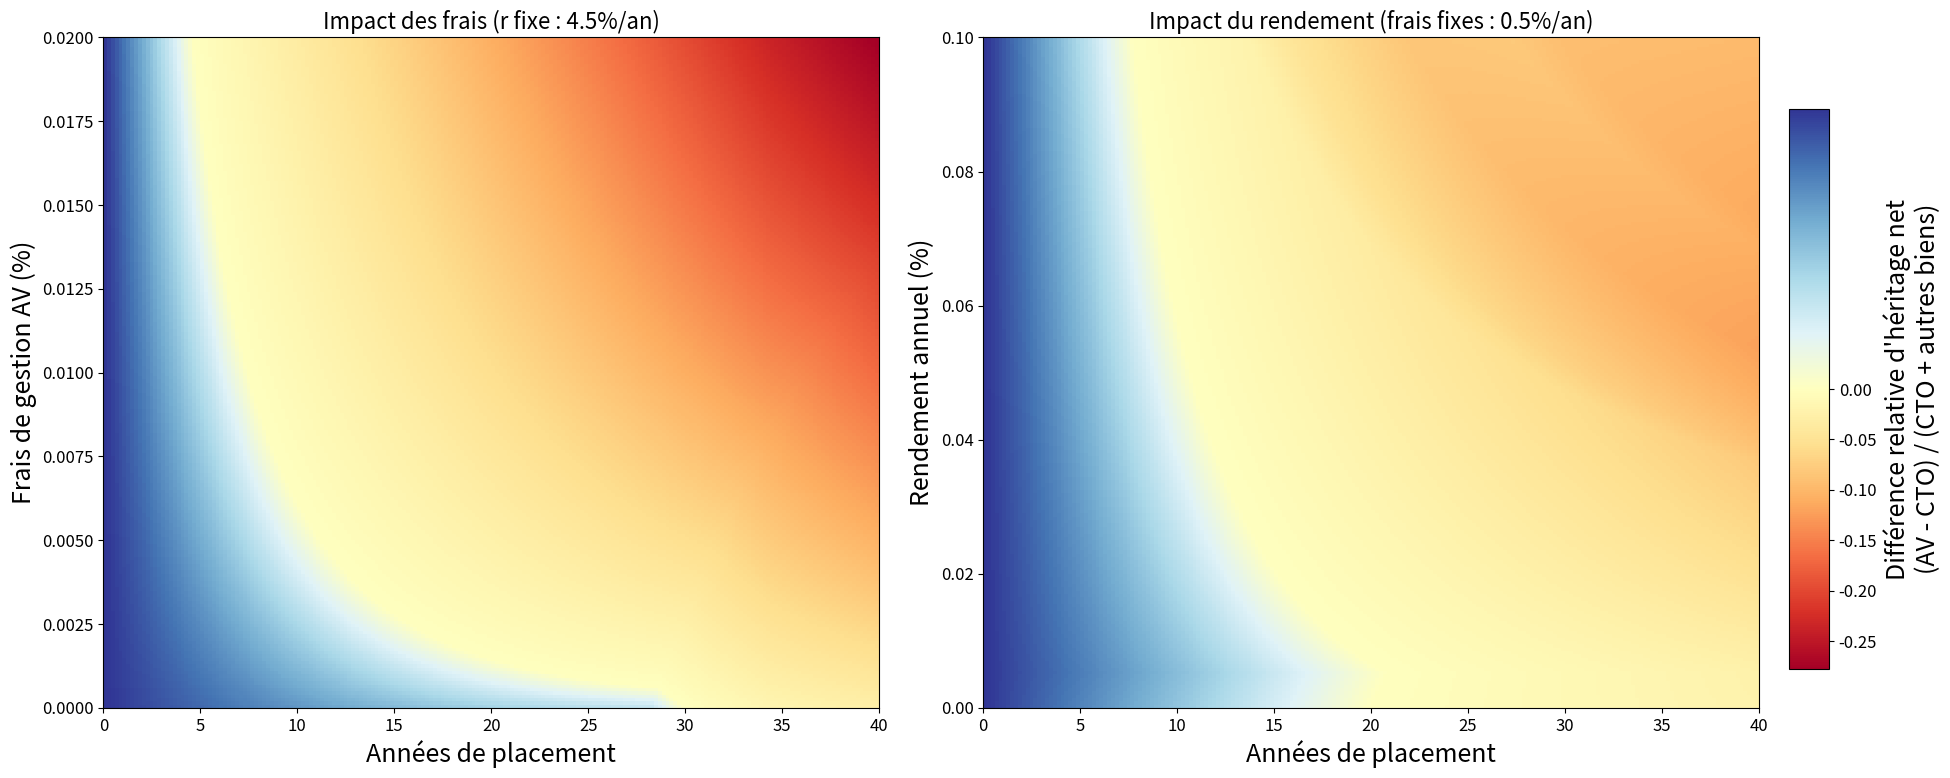
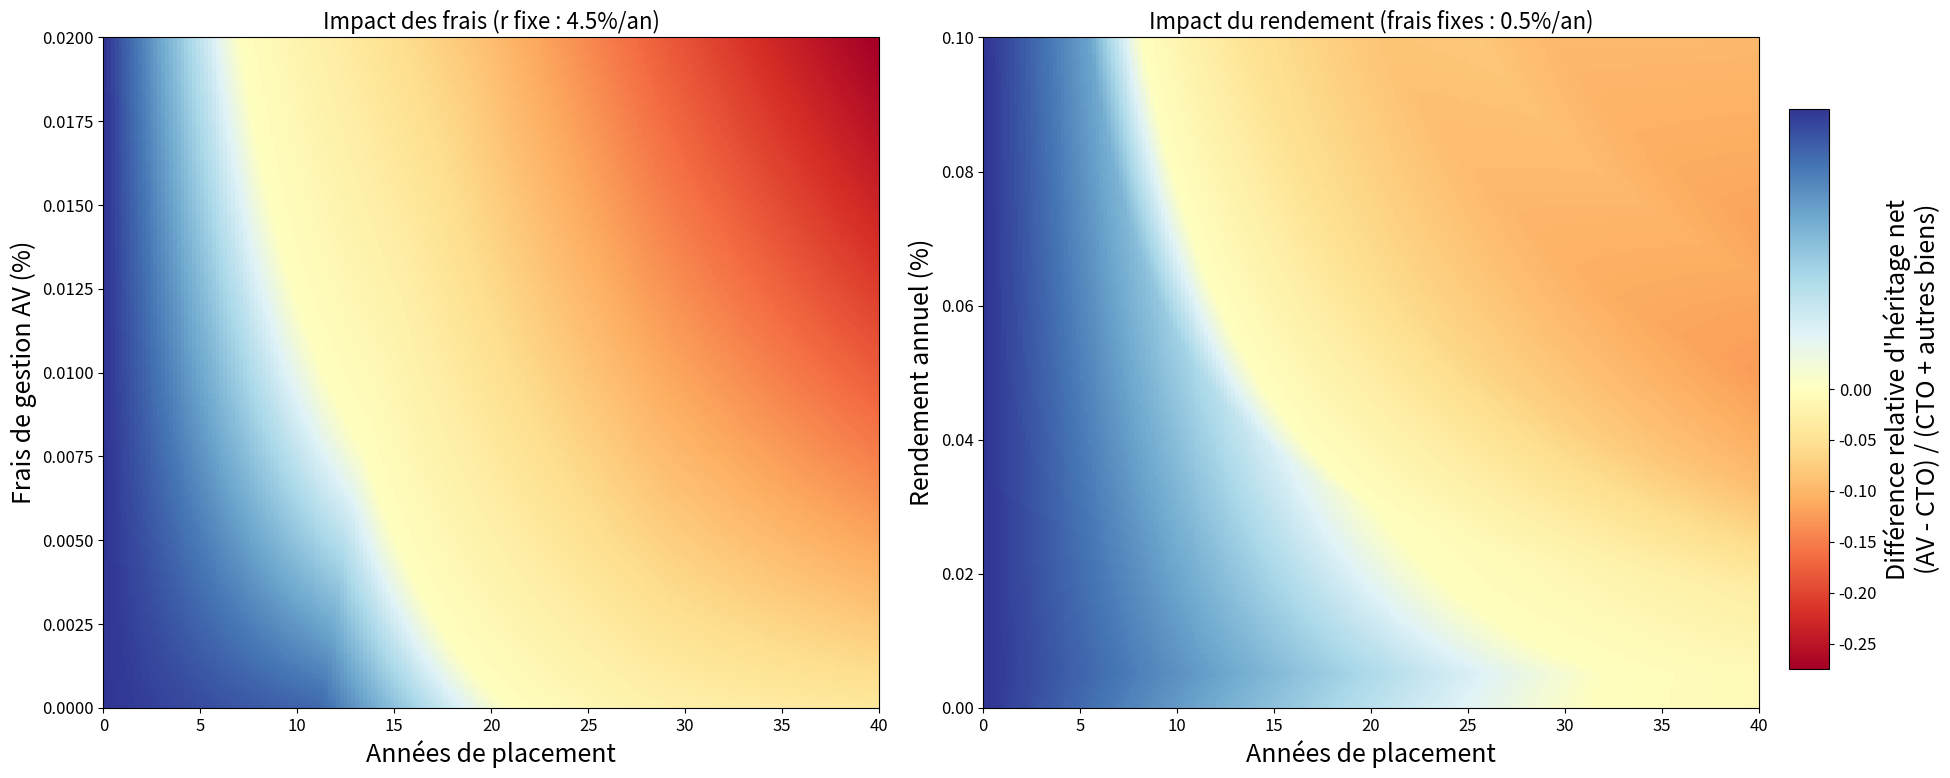
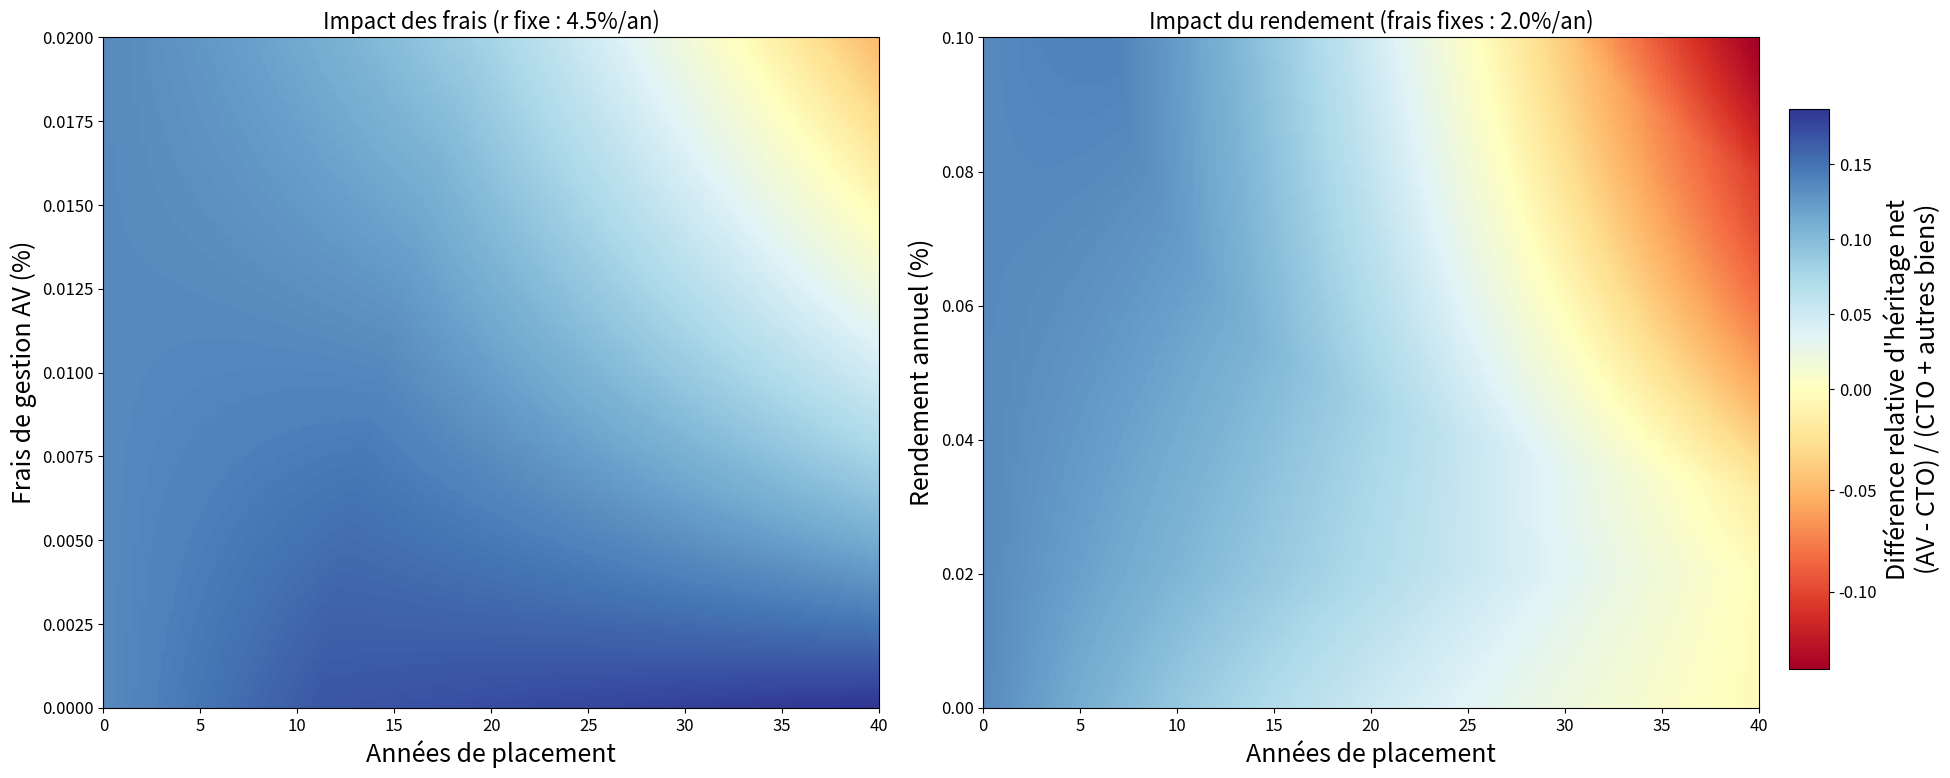
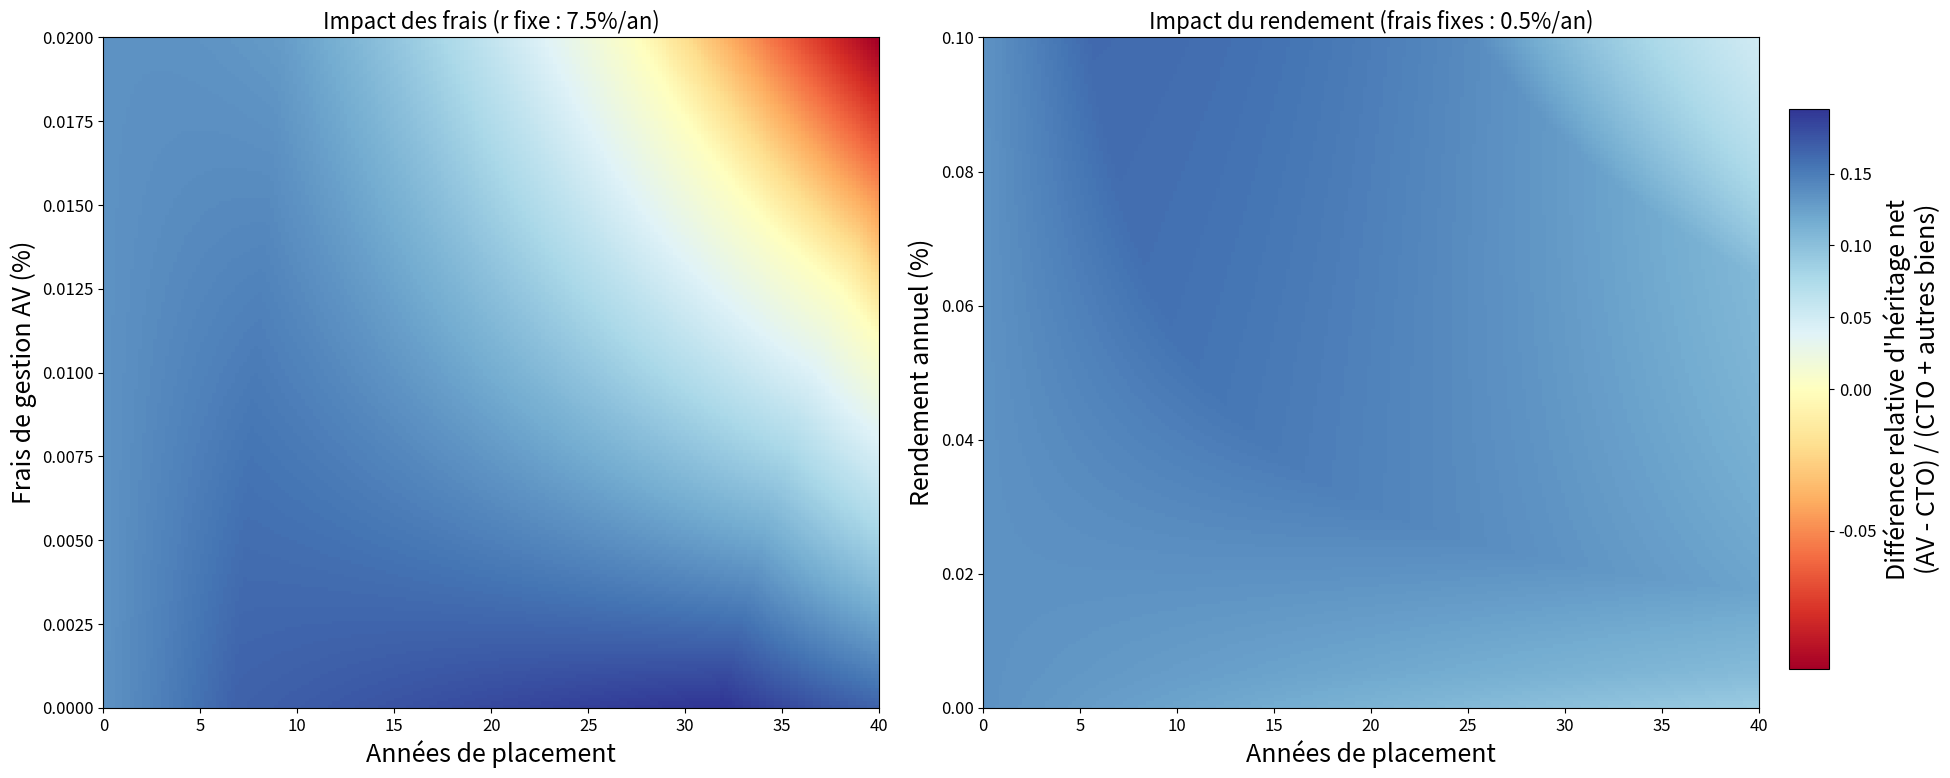

These charts were generated, in order, by the following Python code:
import numpy as np
import matplotlib.pyplot as plt
import matplotlib
from matplotlib.colors import LinearSegmentedColormap, TwoSlopeNorm

plt.rcParams.update({
    "font.size": 14,          # taille par défaut pour tout le texte
    "axes.titlesize": 16,     # titre des axes
    "axes.labelsize": 18,     # labels x/y
    "xtick.labelsize": 12,    # ticks en x
    "ytick.labelsize": 12,    # ticks en y
    "legend.fontsize": 14,    # légendes
    "figure.titlesize": 20    # titre de la figure
})


# ---------- Outil générique : barème progressif ----------
def calcul_impot_progressif(base_imposable, bareme):
    """
    Calcule un impôt selon un barème progressif.
    bareme: liste de tuples (plafond, taux) triée par plafonds croissants.
            Utiliser np.inf pour le dernier plafond.
    """
    if base_imposable <= 0:
        return 0.0
    impôt = 0.0
    prev = 0.0
    for plafond, taux in bareme:
        tranche_haute = min(base_imposable, plafond)
        if tranche_haute > prev:
            impôt += (tranche_haute - prev) * taux
            prev = tranche_haute
        if base_imposable <= plafond:
            break
    return impôt

# ---------- Presets de succession par lien de parenté ----------
def bareme_forfait(taux):
    """Barème forfaitaire (tout à un taux unique)."""
    return [(np.inf, taux)]

def get_regime_successoral(lien: str):
    """
    Retourne (abattement_par_heritier, bareme) selon le 'lien' demandé.
    Valeurs indicatives usuelles en France (à ajuster si nécessaire).
    """
    lien = lien.lower()
    if lien in ("ligne_directe", "directe", "enfant", "parent-enfant"):
        # Enfants/parents (ligne directe)
        abattement = 100_000
        bareme = [
            (8_072,   0.05),
            (12_109,  0.10),
            (15_932,  0.15),
            (552_324, 0.20),
            (902_838, 0.30),
            (1_805_677, 0.40),
            (np.inf,  0.45),
        ]
    elif lien in ("frere_soeur", "frère_soeur", "frere-soeur"):
        # Frères / soeurs
        abattement = 15_932
        bareme = [
            (244_430, 0.35),
            (np.inf,  0.45),
        ]
    elif lien in ("neveu_niece", "neveu-nièce", "neveu", "nièce", "niece"):
        # Neveux / nièces
        abattement = 7_967
        bareme = bareme_forfait(0.55)
    elif lien in ("sans_lien", "aucun_lien", "tiers"):
        # Tiers (sans lien de parenté)
        abattement = 1_594
        bareme = bareme_forfait(0.60)
    else:
        raise ValueError(f"Lien non reconnu: {lien}")
    return abattement, bareme

# ---------- Assurance-vie ----------
def calculer_heritage_assurance_vie(
    capital_initial, annee, rendement, frais_gestion, frais_sociaux,
    abattement_fiscal_av_total, bareme_av
):
    """
    'bareme_av' s'applique APRÈS abattement AV total (152 500 € * nb_bénéficiaires si versements < 70 ans).
    """
    rendement_net = rendement - frais_gestion
    capital_final = capital_initial * (1 + rendement_net) ** annee
    plus_value = capital_final - capital_initial

    # Prélèvements sociaux sur plus-values (jamais négatifs)
    prelevements_sociaux = max(0.0, plus_value) * frais_sociaux
    capital_apres_ps = capital_final - prelevements_sociaux

    # Fiscalité spécifique AV après abattement AV
    base_imposable_av = max(0.0, capital_apres_ps - abattement_fiscal_av_total)
    droits_av = calcul_impot_progressif(base_imposable_av, bareme_av)

    heritage_net = capital_apres_ps - droits_av
    return heritage_net, capital_final

# ---------- CTO / Succession ----------
def calculer_heritage_cto(
    capital_initial, annee, rendement,
    autres_biens_valeur,
    abattement_succession_total,
    bareme_succession
):
    """
    'bareme_succession' = barème des droits de succession (dépend du lien).
    'abattement_succession_total' = abattement par héritier * nb_héritiers.
    L'impôt total est imputé proportionnellement au poids du CTO dans l'actif taxable.
    """
    capital_final_cto = capital_initial * (1 + rendement) ** annee

    actif_total = capital_final_cto + autres_biens_valeur
    base_imposable_totale = max(0.0, actif_total - abattement_succession_total)

    droits_totaux = calcul_impot_progressif(base_imposable_totale, bareme_succession)

    # Imputation proportionnelle de l'impôt au CTO
    part_cto = 0.0 if actif_total == 0 else capital_final_cto / actif_total
    droits_imputes_cto = droits_totaux * part_cto

    heritage_net = capital_final_cto - droits_imputes_cto
    return heritage_net, capital_final_cto

# ---------- Simulation + tracé ----------
from matplotlib.colors import TwoSlopeNorm

def simuler_et_tracer(
    titre_prefix,
    capital_initial=100_000,
    autres_biens_valeur=300_000,
    nb_heriters=1,
    nb_beneficiaires=1,
    lien="ligne_directe",
    versements_av_avant70=True,
    frais_sociaux_av=0.172,
    duree_max=40,
    frais_av_max=0.02,
    rendement_max=0.10,
    frais_av_fixe=0.005,
    rendement_fixe=0.045,
    resolution=200,
    relatif=True,               # <<--- NEW : différence relative si True
    clip_range=None             # ex: (-0.5, 0.5) pour clipper la palette
):
    # Barème AV
    if versements_av_avant70:
        abattement_av_par_benef = 152_500
        bareme_av = [(700_000, 0.20), (np.inf, 0.3125)]
    else:
        abattement_av_par_benef = 30_500
        bareme_av = [(np.inf, 0.0)]

    abattement_fiscal_av_total = abattement_av_par_benef * nb_beneficiaires

    # Succession selon le lien
    abattement_par_heritier, bareme_succession = get_regime_successoral(lien)
    abattement_succession_total = abattement_par_heritier * nb_heriters

    # Grilles
    annees = np.linspace(0, duree_max, resolution)
    frais_gestion = np.linspace(0, frais_av_max, resolution)
    rendements = np.linspace(0, rendement_max, resolution)

    # --- Heatmap Frais vs Durée (r fixe) ---
    diff_heritage1 = np.zeros((resolution, resolution))
    for i in range(resolution):
        for j in range(resolution):
            heritage_av, _ = calculer_heritage_assurance_vie(
                capital_initial, annees[j], rendement_fixe, frais_gestion[i], frais_sociaux_av,
                abattement_fiscal_av_total, bareme_av
            )
            heritage_cto, capital_cto_final = calculer_heritage_cto(
                capital_initial, annees[j], rendement_fixe,
                autres_biens_valeur,
                abattement_succession_total,
                bareme_succession
            )
            base_totale = capital_cto_final + autres_biens_valeur
            if relatif:
                # éviter /0 : si base_totale=0 on met 0 (ou np.nan si tu préfères)
                diff_heritage1[i, j] = 0.0 if base_totale <= 0 else (heritage_av - heritage_cto) / base_totale
            else:
                diff_heritage1[i, j] = heritage_av - heritage_cto

    # --- Heatmap Rendement vs Durée (frais fixes) ---
    diff_heritage2 = np.zeros((resolution, resolution))
    for i in range(resolution):
        for j in range(resolution):
            heritage_av, _ = calculer_heritage_assurance_vie(
                capital_initial, annees[j], rendements[i], frais_av_fixe, frais_sociaux_av,
                abattement_fiscal_av_total, bareme_av
            )
            heritage_cto, capital_cto_final = calculer_heritage_cto(
                capital_initial, annees[j], rendements[i],
                autres_biens_valeur,
                abattement_succession_total,
                bareme_succession
            )
            base_totale = capital_cto_final + autres_biens_valeur
            if relatif:
                diff_heritage2[i, j] = 0.0 if base_totale <= 0 else (heritage_av - heritage_cto) / base_totale
            else:
                diff_heritage2[i, j] = heritage_av - heritage_cto

    # --- Harmonisation de l'échelle & tracé ---
    # bornes communes (ignorer d'éventuels NaN)
    vmin = float(np.nanmin([diff_heritage1, diff_heritage2]))
    vmax = float(np.nanmax([diff_heritage1, diff_heritage2]))

    # optionnel : clipper pour éviter une palette écrasée par quelques valeurs extrêmes
    if clip_range is not None:
        vmin = max(vmin, clip_range[0])
        vmax = min(vmax, clip_range[1])


    # --- Palette Cayas ---
    cayas_colors = [
        "#7cfa72",  # Flash green
        "#75fafc",  # Neon blue
        "#4451ff",  # Royal blue
        "#6945d8",  # Electric purple
        "#c5b5f8",  # Lilac
        "#ed1a79",  # Fushia
        "#ed81aa",  # Pink
        "#ef9755",  # Orange
        "#fcd414",  # Yellow
        "#FD5144"  # Red
    ]
    cmap_cayas = LinearSegmentedColormap.from_list("cayas", cayas_colors, N=256)

    # --- Figure ---
    fig_2d, (ax1, ax2) = plt.subplots(1, 2, figsize=(20, 8))

    # bornes communes
    vmin = float(np.nanmin([diff_heritage1, diff_heritage2]))
    vmax = float(np.nanmax([diff_heritage1, diff_heritage2]))
    norm = TwoSlopeNorm(vmin=vmin, vcenter=0.0, vmax=vmax)

    # tracés
    im1 = ax1.imshow(diff_heritage1, origin="lower",
                     extent=[0, duree_max, 0, frais_av_max], aspect="auto",
                     norm=norm, cmap="RdYlBu")
    ax1.set_title(f"Impact des frais (r fixe : {rendement_fixe*100}%/an)")
    ax1.set_xlabel("Années de placement")
    ax1.set_ylabel("Frais de gestion AV (%)")

    im2 = ax2.imshow(diff_heritage2, origin="lower",
                     extent=[0, duree_max, 0, rendement_max], aspect="auto",
                     norm=norm, cmap="RdYlBu")
    ax2.set_title(f"Impact du rendement (frais fixes : {frais_av_fixe*100}%/an)")
    ax2.set_xlabel("Années de placement")
    ax2.set_ylabel("Rendement annuel (%)")

    # --- Axe pour la colorbar, placé à droite de la figure ---
    # [x0, y0, largeur, hauteur] en coordonnées figure (0–1)
    cbar_ax = fig_2d.add_axes([0.9, 0.15, 0.02, 0.7])
    cbar = fig_2d.colorbar(im1, cax=cbar_ax)
    cbar.set_label("Différence relative d'héritage net\n(AV - CTO) / (CTO + autres biens)")

    plt.tight_layout(rect=[0, 0, 0.9, 1])  # laisse de la place à droite pour la colorbar
    plt.show()


# ----------------- EXEMPLES D’USAGE -----------------
if __name__ == "__main__":
    # Hypothèses de base
    capital_initial = 100_000
    autres_biens_1 = 300_000
    autres_biens_2 = 300_000

    # Cas A — LIGNE DIRECTE
    simuler_et_tracer(
        titre_prefix="(enfants/parents)",
        capital_initial=capital_initial,
        autres_biens_valeur=autres_biens_2,   # ou autres_biens_2
        nb_heriters=2,
        nb_beneficiaires=2,
        lien="ligne_directe",
        versements_av_avant70=True,           # ici, 69 ans -> avant 70
        duree_max=40
    )

    simuler_et_tracer(
        titre_prefix="(enfants/parents)",
        capital_initial=capital_initial,
        autres_biens_valeur=autres_biens_1,  # ou autres_biens_2
        nb_heriters=1,
        nb_beneficiaires=1,
        lien="ligne_directe",
        versements_av_avant70=True,  # ici, 69 ans -> avant 70
        duree_max=40
    )

    # Cas B — LIGNE INDIRECTE (neveu/nièce à 55 %)
    simuler_et_tracer(
        titre_prefix="(neveu/nièce 55%)",
        capital_initial=capital_initial,
        autres_biens_valeur=autres_biens_1,   # ou autres_biens_2
        nb_heriters=1,
        nb_beneficiaires=1,
        lien="neveu_niece",
        versements_av_avant70=True,
        duree_max=40,
        frais_av_fixe=0.02,
    )

    simuler_et_tracer(
        titre_prefix="(neveu/nièce 55%)",
        capital_initial=capital_initial,
        autres_biens_valeur=autres_biens_1,  # ou autres_biens_2
        nb_heriters=1,
        nb_beneficiaires=1,
        lien="neveu_niece",
        versements_av_avant70=True,
        duree_max=40,
        frais_av_fixe=0.005,
        rendement_fixe=0.075
    )

    # Tu peux tester aussi :
    # lien="frere_soeur"  (35 % puis 45 % ; abattement 15 932 €)
    # lien="sans_lien"    (60 % ; abattement 1 594 €)
